2-way image classification set "my_data" from GitHub (FSJ-abc/Object-Detection); label vocabulary: background, defects.

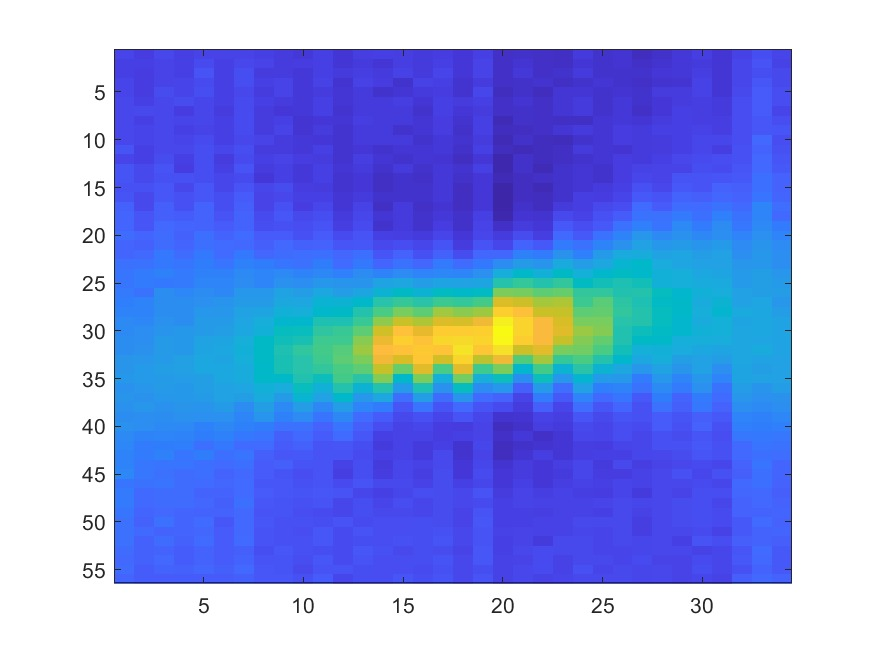
Label: defects

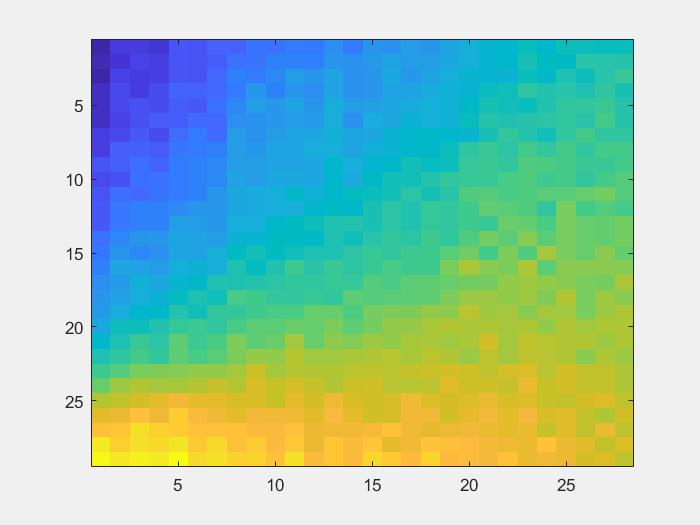
Label: background

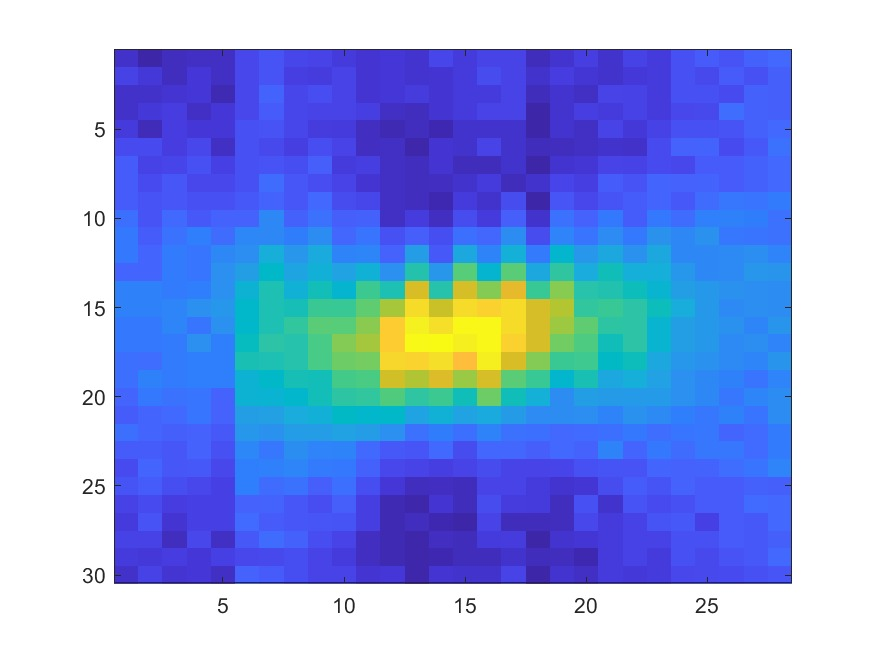
Label: defects

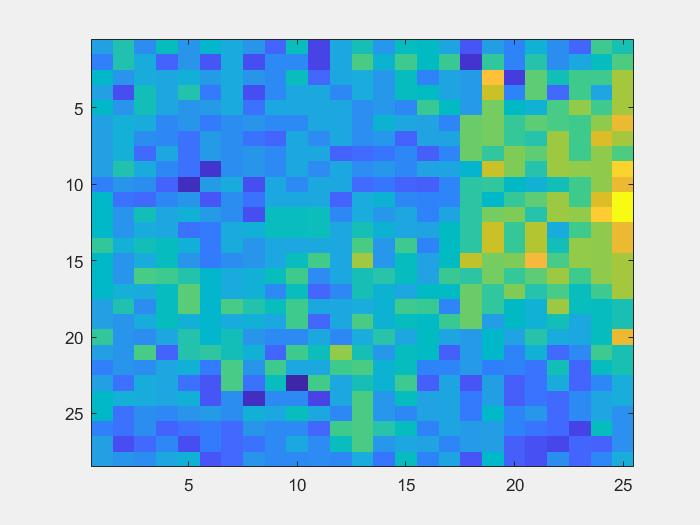
Label: background

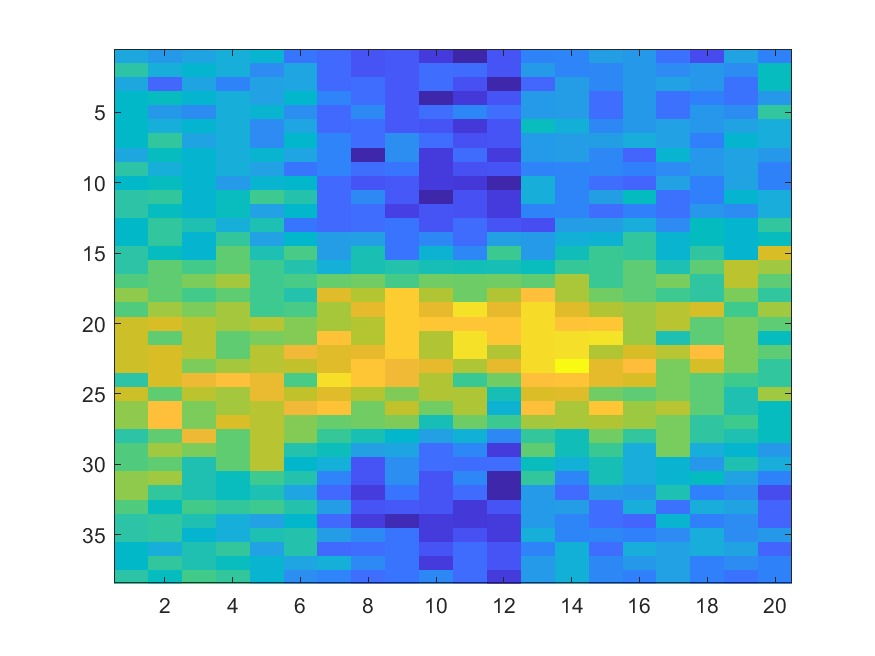
Label: defects

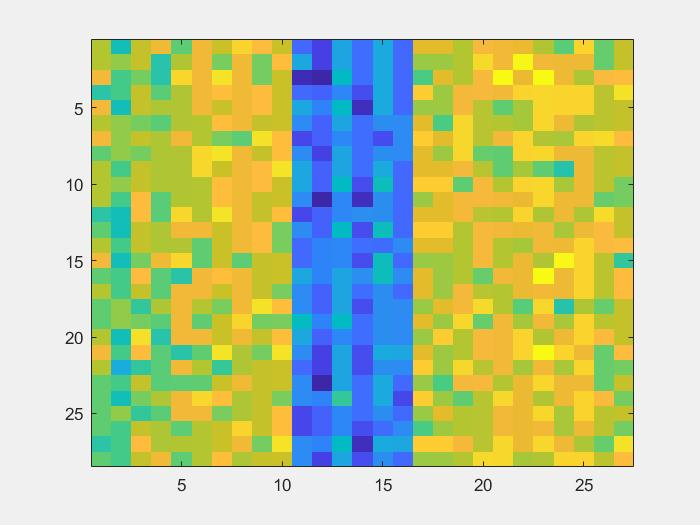
Label: background
